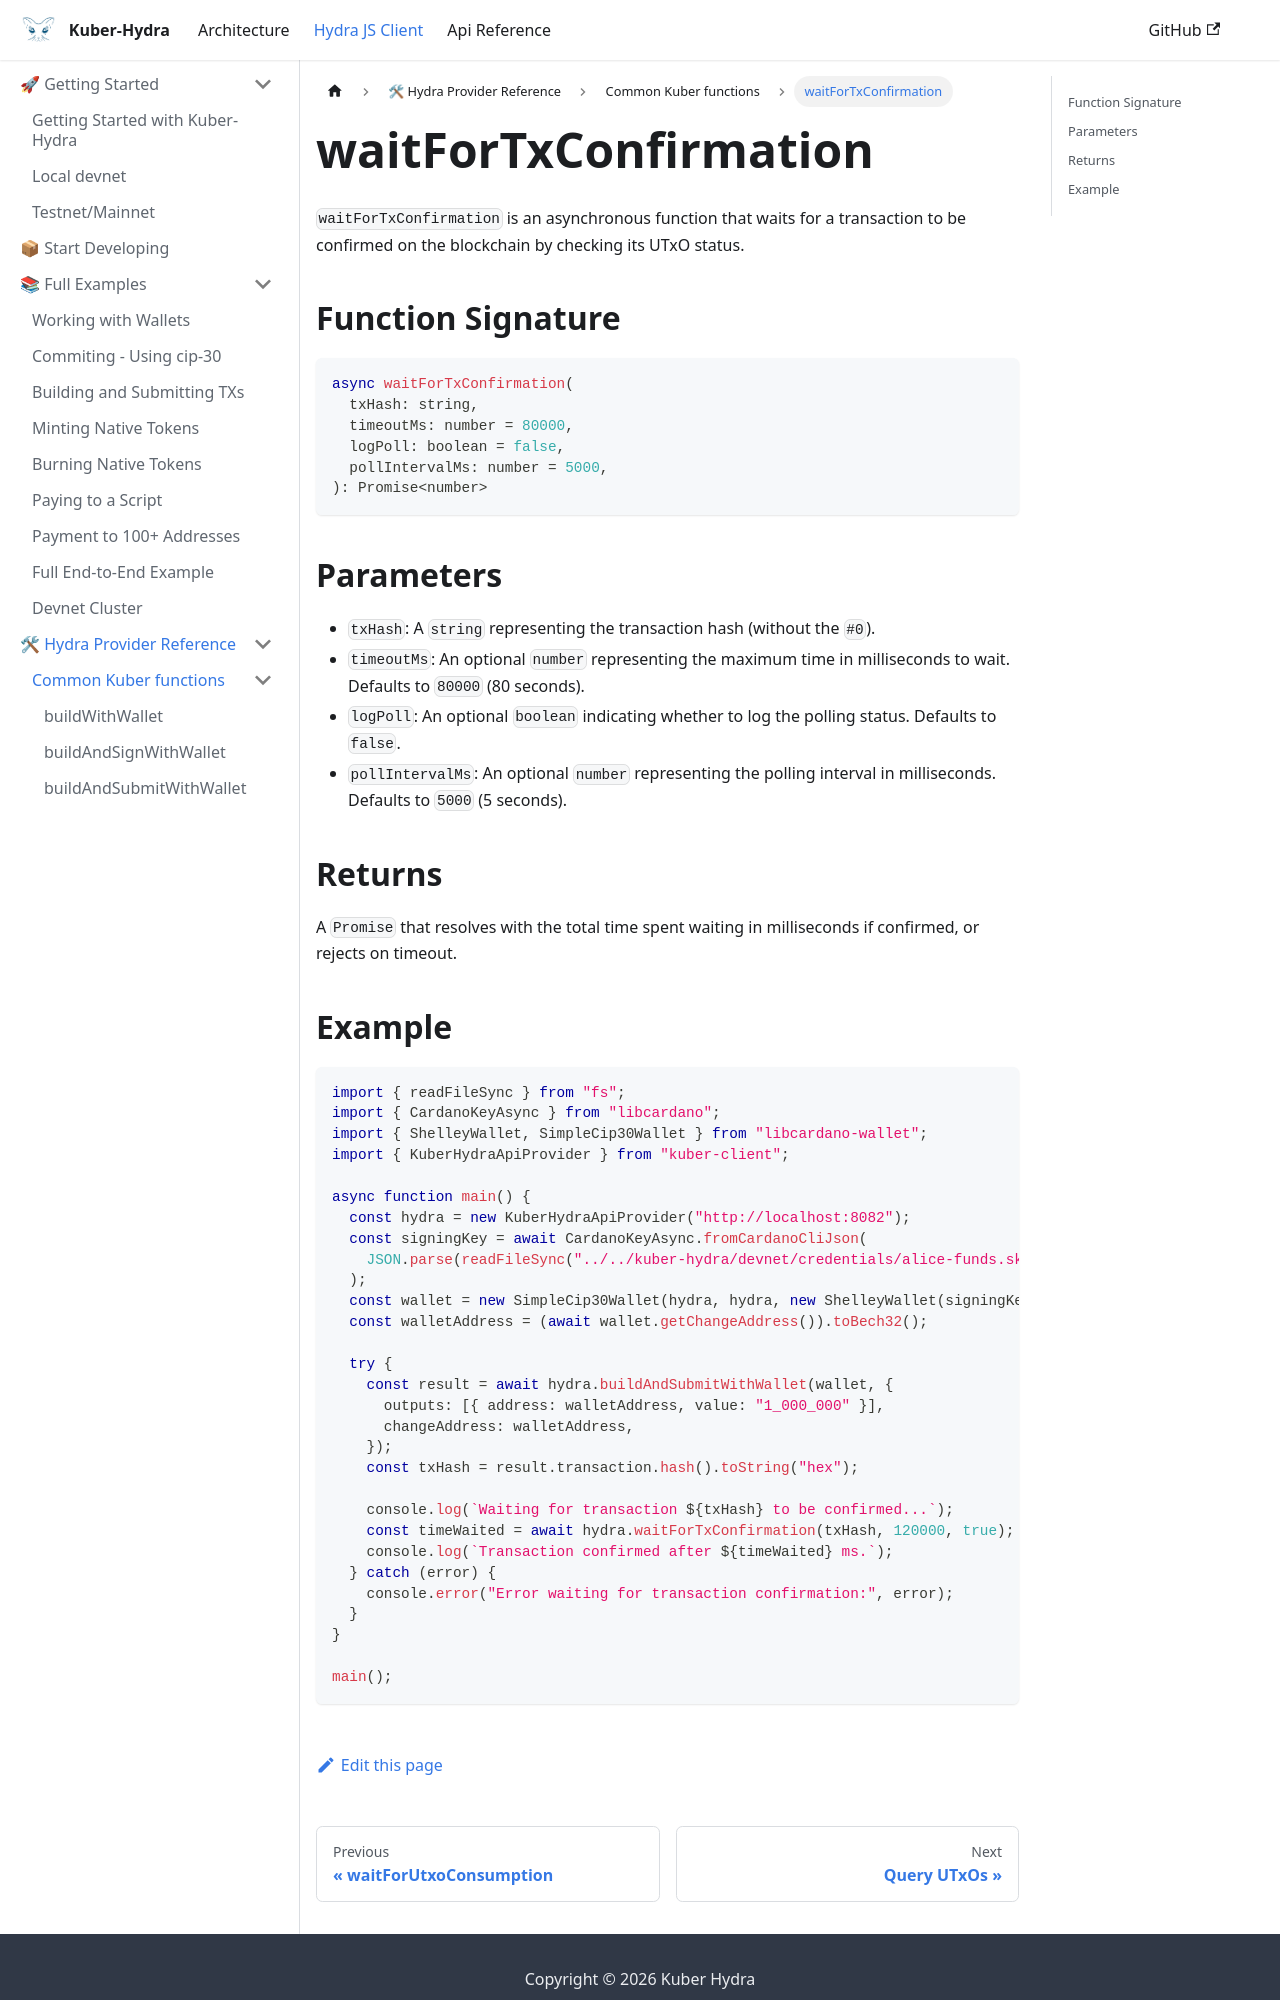

repository: dQuadrant/kuber · page: hydra_docusaurus/docs/hydra-js-client/kuber-provider/waitForTxConfirmation/index.html · generator: docusaurus

---
sidebar_position: 8
sidebar_label: waitForTxConfirmation
---

# waitForTxConfirmation

`waitForTxConfirmation` is an asynchronous function that waits for a transaction to be confirmed on the blockchain by checking its UTxO status.

## Function Signature

```typescript
async waitForTxConfirmation(
  txHash: string,
  timeoutMs: number = 80000,
  logPoll: boolean = false,
  pollIntervalMs: number = 5000,
): Promise<number>
```

## Parameters

- `txHash`: A `string` representing the transaction hash (without the `#0`).
- `timeoutMs`: An optional `number` representing the maximum time in milliseconds to wait. Defaults to `80000` (80 seconds).
- `logPoll`: An optional `boolean` indicating whether to log the polling status. Defaults to `false`.
- `pollIntervalMs`: An optional `number` representing the polling interval in milliseconds. Defaults to `5000` (5 seconds).

## Returns

A `Promise` that resolves with the total time spent waiting in milliseconds if confirmed, or rejects on timeout.
